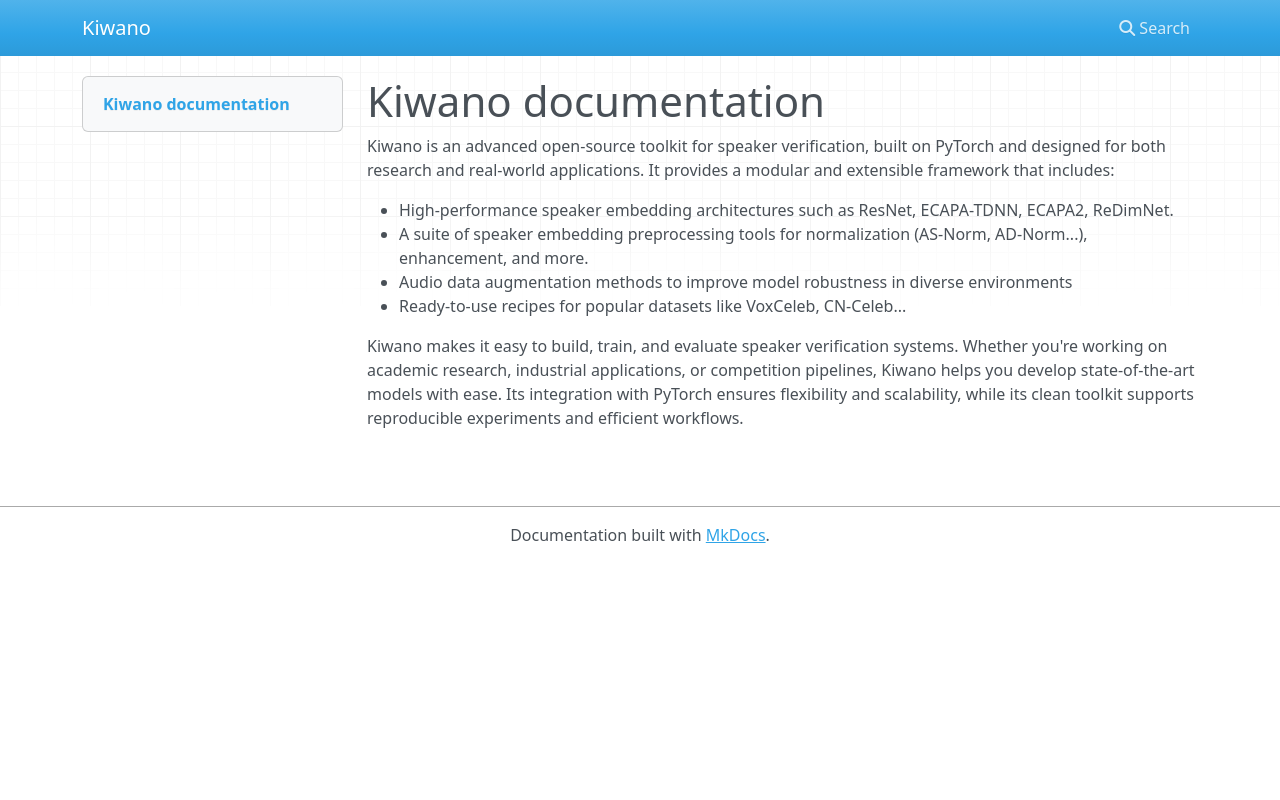

repository: mrouvier/kiwano · page: index.html · generator: mkdocs

# Kiwano documentation

Kiwano is an advanced open-source toolkit for speaker verification, built on PyTorch and designed for both research and real-world applications. It provides a modular and extensible framework that includes:

- High-performance speaker embedding architectures such as ResNet, ECAPA-TDNN, ECAPA2, ReDimNet.
- A suite of speaker embedding preprocessing tools for normalization (AS-Norm, AD-Norm...), enhancement, and more.
- Audio data augmentation methods to improve model robustness in diverse environments
- Ready-to-use recipes for popular datasets like VoxCeleb, CN-Celeb...

Kiwano makes it easy to build, train, and evaluate speaker verification systems. Whether you're working on academic research, industrial applications, or competition pipelines, Kiwano helps you develop state-of-the-art models with ease. Its integration with PyTorch ensures flexibility and scalability, while its clean toolkit supports reproducible experiments and efficient workflows.
